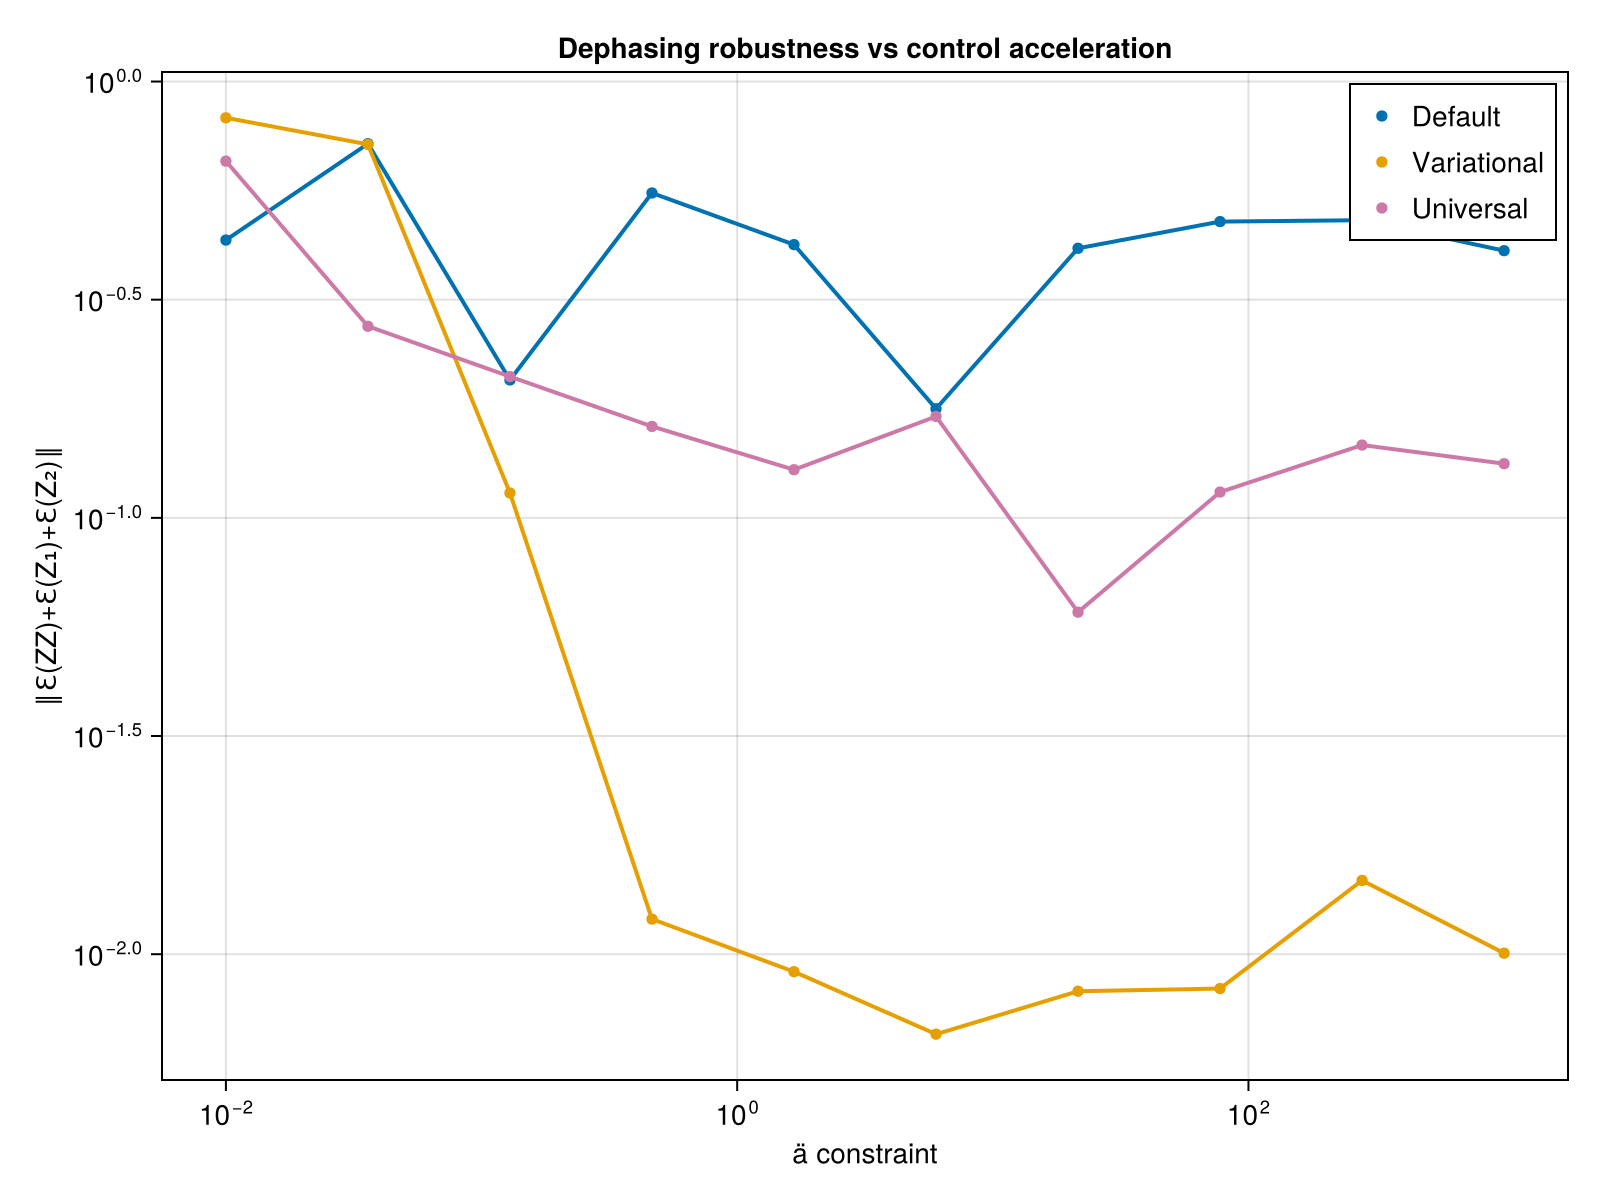

The data file committed next to this chart (first rows):
ä_vals, def_avg_vec, uni_avg_vec, var_avg_vec, def_F, var_F, uni_F, var_full_vec, def_full_vec, uni_full_vec
0.01, 0.4332, 0.657, 0.8257, 0.5003, 0.5003, 0.9945, Any[0.999178253011536, 0.738420825659138…, Any[0.9773761272228584, 0.37100045007456…, Any[0.5596164197296041, 0.18828379112147…
0.03594, 0.7203, 0.2748, 0.7176, 0.5585, 0.5585, 0.8793, Any[0.8945273604438007, 0.63115462917684…, Any[0.8954524367050714, 0.63395172979956…, Any[0.6405420665433517, 0.15026880477903…
0.1292, 0.207, 0.2107, 0.114, 1, 1, 0.9998, Any[0.23445468164065236, 0.1464943362198…, Any[0.6325450026001375, 0.22107401226785…, Any[0.11289821354882078, 0.2903391369967…
0.4642, 0.5553, 0.162, 0.01203, 0.9869, 0.9867, 0.9999, Any[0.5225587372761603, 0.16461123843858…, Any[0.013983366549802907, 0.041227076171…, Any[0.1651014555822048, 0.11869368972318…
1.668, 0.4228, 0.1289, 0.009117, 1, 1, 0.9999, Any[0.31516448606994524, 0.2652318295874…, Any[0.7003262402750086, 0.04667182743193…, Any[0.21897079549614157, 0.0958603818292…
5.995, 0.1779, 0.1707, 0.006556, 0.9562, 0.9562, 0.9999, Any[0.6205860680568159, 0.03299933017856…, Any[0.6606962668361148, 0.07861292786262…, Any[0.1653243686453433, 0.02166598246553…
21.54, 0.4148, 0.06079, 0.008224, 0.9917, 0.9917, 0.9999, Any[0.39709694510322735, 0.1270430831949…, Any[0.1515177725008286, 0.01262324277671…, Any[0.38430751316243666, 0.0336706568319…
77.43, 0.4775, 0.1146, 0.008341, 0.9773, 0.9773, 0.9999, Any[0.4837873168658873, 0.04634481660672…, Any[0.10513573334605383, 0.0116975451591…, Any[0.09697878884271531, 0.0437038803657…
278.3, 0.481, 0.1468, 0.01476, 0.9911, 0.9911, 0.9999, Any[0.370906025978788, 0.058734487113416…, Any[0.14188362256306675, 0.1089385775147…, Any[0.04906092830129783, 0.0669952927782…
1000, 0.4096, 0.1331, 0.01005, 0.9998, 0.9998, 1, Any[0.5557870315186692, 0.04393420373267…, Any[0.15761685612976012, 0.0158237186343…, Any[0.2579081907778673, 0.02284304641570…
